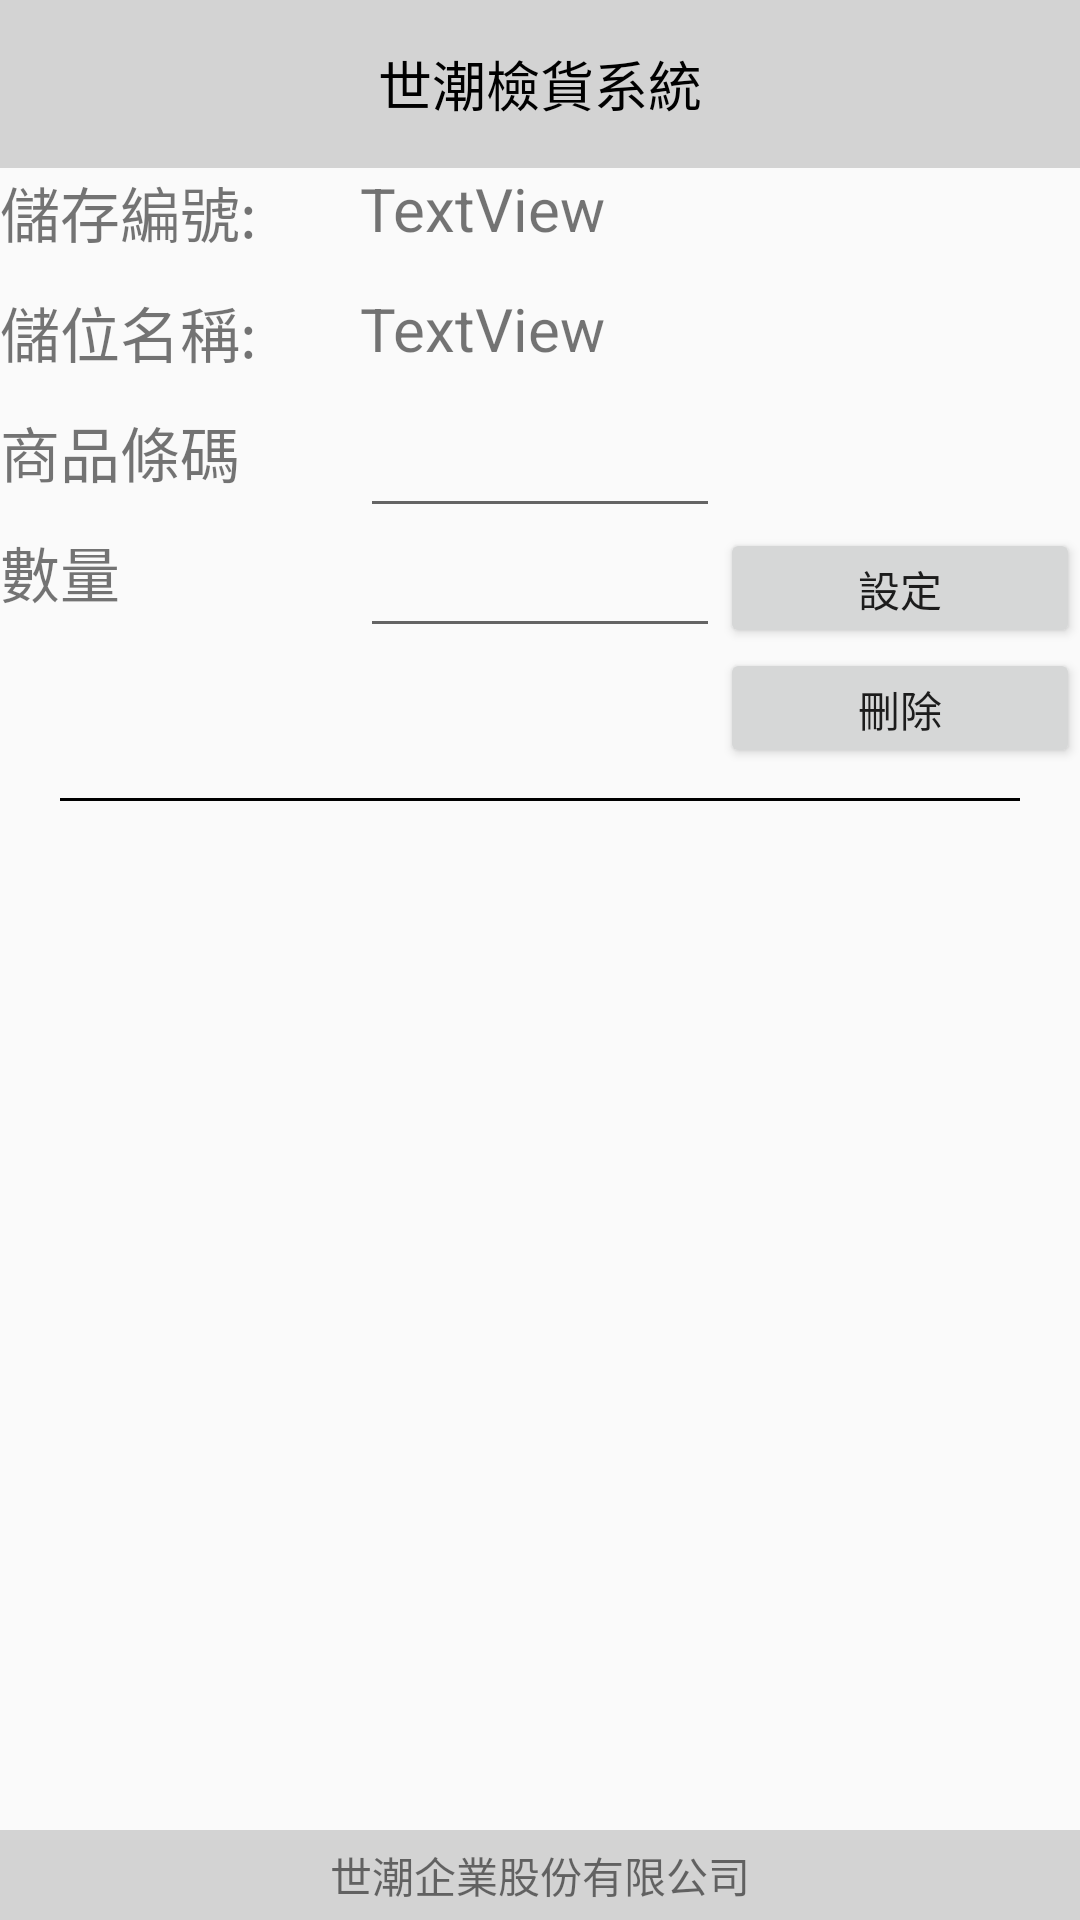

Reconstruct the res/layout file that produces this screen, plus the resources it refers to.
<!-- AndroidManifest.xml: application theme AppTheme -->
<!-- res/layout/activity_thing.xml -->
<?xml version="1.0" encoding="utf-8"?>
<LinearLayout xmlns:android="http://schemas.android.com/apk/res/android"
    xmlns:tools="http://schemas.android.com/tools"
    android:id="@+id/activity_order"
    android:layout_width="match_parent"
    android:layout_height="match_parent"
    android:paddingBottom="0dp"
    android:paddingLeft="0dp"
    android:paddingRight="0dp"
    android:paddingTop="0dp"
    tools:context="com.example.tom.demotide.AddThingsActivity"
    android:focusable="true"
    android:focusableInTouchMode="true"
    android:orientation="vertical"
    android:weightSum="1">
    <FrameLayout android:layout_height="wrap_content"
        android:layout_width="match_parent">

        <android.support.v7.widget.Toolbar
            android:id="@+id/toolbar"
            android:layout_width="match_parent"
            android:gravity="center"
            android:background="?attr/colorPrimary"
            android:layout_height="wrap_content"
            android:minHeight="56dp"
            android:elevation="0dp">

        </android.support.v7.widget.Toolbar>

        <TextView
            android:layout_width="wrap_content"
            android:layout_height="56dp"
            android:text="世潮檢貨系統"
            android:textSize="18sp"
            android:textColor="#000000"
            android:gravity="center_horizontal|center"
            android:layout_gravity="top|center_horizontal" />

        <LinearLayout
            android:orientation="horizontal"
            android:layout_width="match_parent"
            android:layout_height="match_parent"
            android:layout_gravity="right">

            <LinearLayout
                android:orientation="horizontal"
                android:layout_width="0dp"
                android:layout_height="match_parent"
                android:layout_weight="4"></LinearLayout>

            <TextView
                android:layout_width="wrap_content"
                android:layout_height="56dp"
                android:id="@+id/textView3"
                android:layout_weight="1"
                android:textSize="14sp"
                android:textColor="#000000"
                android:gravity="center" />

        </LinearLayout>

    </FrameLayout>

    <LinearLayout
        android:layout_width="match_parent"
        android:layout_height="40dp"
        android:orientation="horizontal">

        <TextView
            android:id="@+id/textView5"
            android:layout_width="0dp"
            android:layout_height="match_parent"
            android:layout_weight="1"
            android:text="儲存編號:"
            android:textSize="20sp" />

        <TextView
            android:id="@+id/textView24"
            android:layout_width="0dp"
            android:layout_height="match_parent"
            android:layout_weight="1"
            android:text="TextView"
            android:textSize="20sp" />

        <TextView
            android:id="@+id/textView29"
            android:layout_width="0dp"
            android:layout_height="match_parent"
            android:layout_weight="1" />

    </LinearLayout>

    <LinearLayout
        android:layout_width="match_parent"
        android:layout_height="40dp"
        android:orientation="horizontal">

        <TextView
            android:id="@+id/textView23"
            android:layout_width="0dp"
            android:layout_height="match_parent"
            android:layout_weight="1"
            android:text="儲位名稱:"
            android:textSize="20sp" />

        <TextView
            android:id="@+id/textView7"
            android:layout_width="0dp"
            android:layout_height="match_parent"
            android:layout_weight="1"
            android:text="TextView"
            android:textSize="20sp" />

        <TextView
            android:id="@+id/textView30"
            android:layout_width="0dp"
            android:layout_height="match_parent"
            android:layout_weight="1" />
    </LinearLayout>

    <LinearLayout
        android:id="@+id/linear"
        android:layout_width="match_parent"
        android:layout_height="40dp"
        android:orientation="horizontal">

        <TextView
            android:id="@+id/textView25"
            android:layout_width="0dp"
            android:layout_height="match_parent"
            android:layout_weight="1"
            android:text="商品條碼"
            android:textSize="20sp" />

        <EditText
            android:id="@+id/editText3"
            android:layout_width="0dp"
            android:layout_height="match_parent"
            android:layout_weight="1"
            android:ems="10"
            android:inputType="textPersonName" />

        <TextView
            android:id="@+id/textView31"
            android:layout_width="0dp"
            android:layout_height="wrap_content"
            android:layout_weight="1" />

    </LinearLayout>

    <LinearLayout
        android:layout_width="match_parent"
        android:layout_height="40dp"
        android:orientation="horizontal">

        <TextView
            android:id="@+id/textView28"
            android:layout_width="0dp"
            android:layout_height="match_parent"
            android:layout_weight="1"
            android:text="數量"
            android:textSize="20sp" />

        <EditText
            android:id="@+id/editText8"
            android:layout_width="0dp"
            android:layout_height="match_parent"
            android:layout_weight="1"
            android:ems="10"
            android:inputType="textPersonName" />

        <Button
            android:id="@+id/button15"
            android:layout_width="0dp"
            android:layout_height="match_parent"
            android:layout_weight="1"
            android:onClick="onClick"
            android:text="設定" />

    </LinearLayout>

    <LinearLayout
        android:layout_width="match_parent"
        android:layout_height="40dp"
        android:orientation="horizontal">

        <TextView
            android:id="@+id/textView26"
            android:layout_width="0dp"
            android:layout_height="match_parent"
            android:layout_weight="1" />

        <TextView
            android:id="@+id/textView27"
            android:layout_width="0dp"
            android:layout_height="match_parent"
            android:layout_weight="1" />

        <Button
            android:id="@+id/button14"
            android:layout_width="0dp"
            android:layout_height="match_parent"
            android:layout_weight="1"
            android:text="刪除" />

    </LinearLayout>

    <LinearLayout
        android:orientation="vertical"
        android:layout_width="match_parent"
        android:layout_height="wrap_content"
        android:layout_marginLeft="20dp"
        android:layout_marginBottom="10dp"
        android:layout_marginTop="10dp"
        android:layout_marginRight="20dp">

        <View
            android:id="@+id/view2"
            android:layout_width="fill_parent"
            android:layout_height="1dp"
            android:layout_weight="1"
            android:background="#000000" />

    </LinearLayout>

    <ScrollView
        android:layout_width="match_parent"
        android:layout_height="match_parent"
        android:layout_marginLeft="20dp"
        android:layout_marginRight="20dp"
        android:layout_weight="1">

        <LinearLayout
            android:layout_width="match_parent"
            android:layout_height="match_parent"
            android:orientation="vertical">

            <ListView
                android:id="@+id/list"
                android:layout_width="match_parent"
                android:layout_height="275dp" />
        </LinearLayout>
    </ScrollView>

    <FrameLayout
        android:layout_width="match_parent"
        android:layout_height="wrap_content"
        android:layout_marginTop="12dp"
        android:layout_gravity="bottom|end">

        <android.support.v7.widget.Toolbar
            android:layout_width="match_parent"
            android:background="?attr/colorPrimary"
            android:theme="?attr/actionBarTheme"
            android:minHeight="?attr/actionBarSize"
            android:id="@+id/toolbar3"
            android:layout_height="30dp" />

        <TextView
            android:text="世潮企業股份有限公司"
            android:layout_width="match_parent"
            android:layout_height="30dp"
            android:id="@+id/textView9"
            android:gravity="center_vertical|center" />
    </FrameLayout>

</LinearLayout>
<!-- resources referenced by this layout -->
<resources>
  <style name="AppTheme" parent="Theme.AppCompat.Light.NoActionBar">
          
          <item name="colorPrimary">#d3d3d3</item>
          <item name="colorPrimaryDark">#000000</item>
          <item name="colorAccent">#000000</item>
      </style>
</resources>
